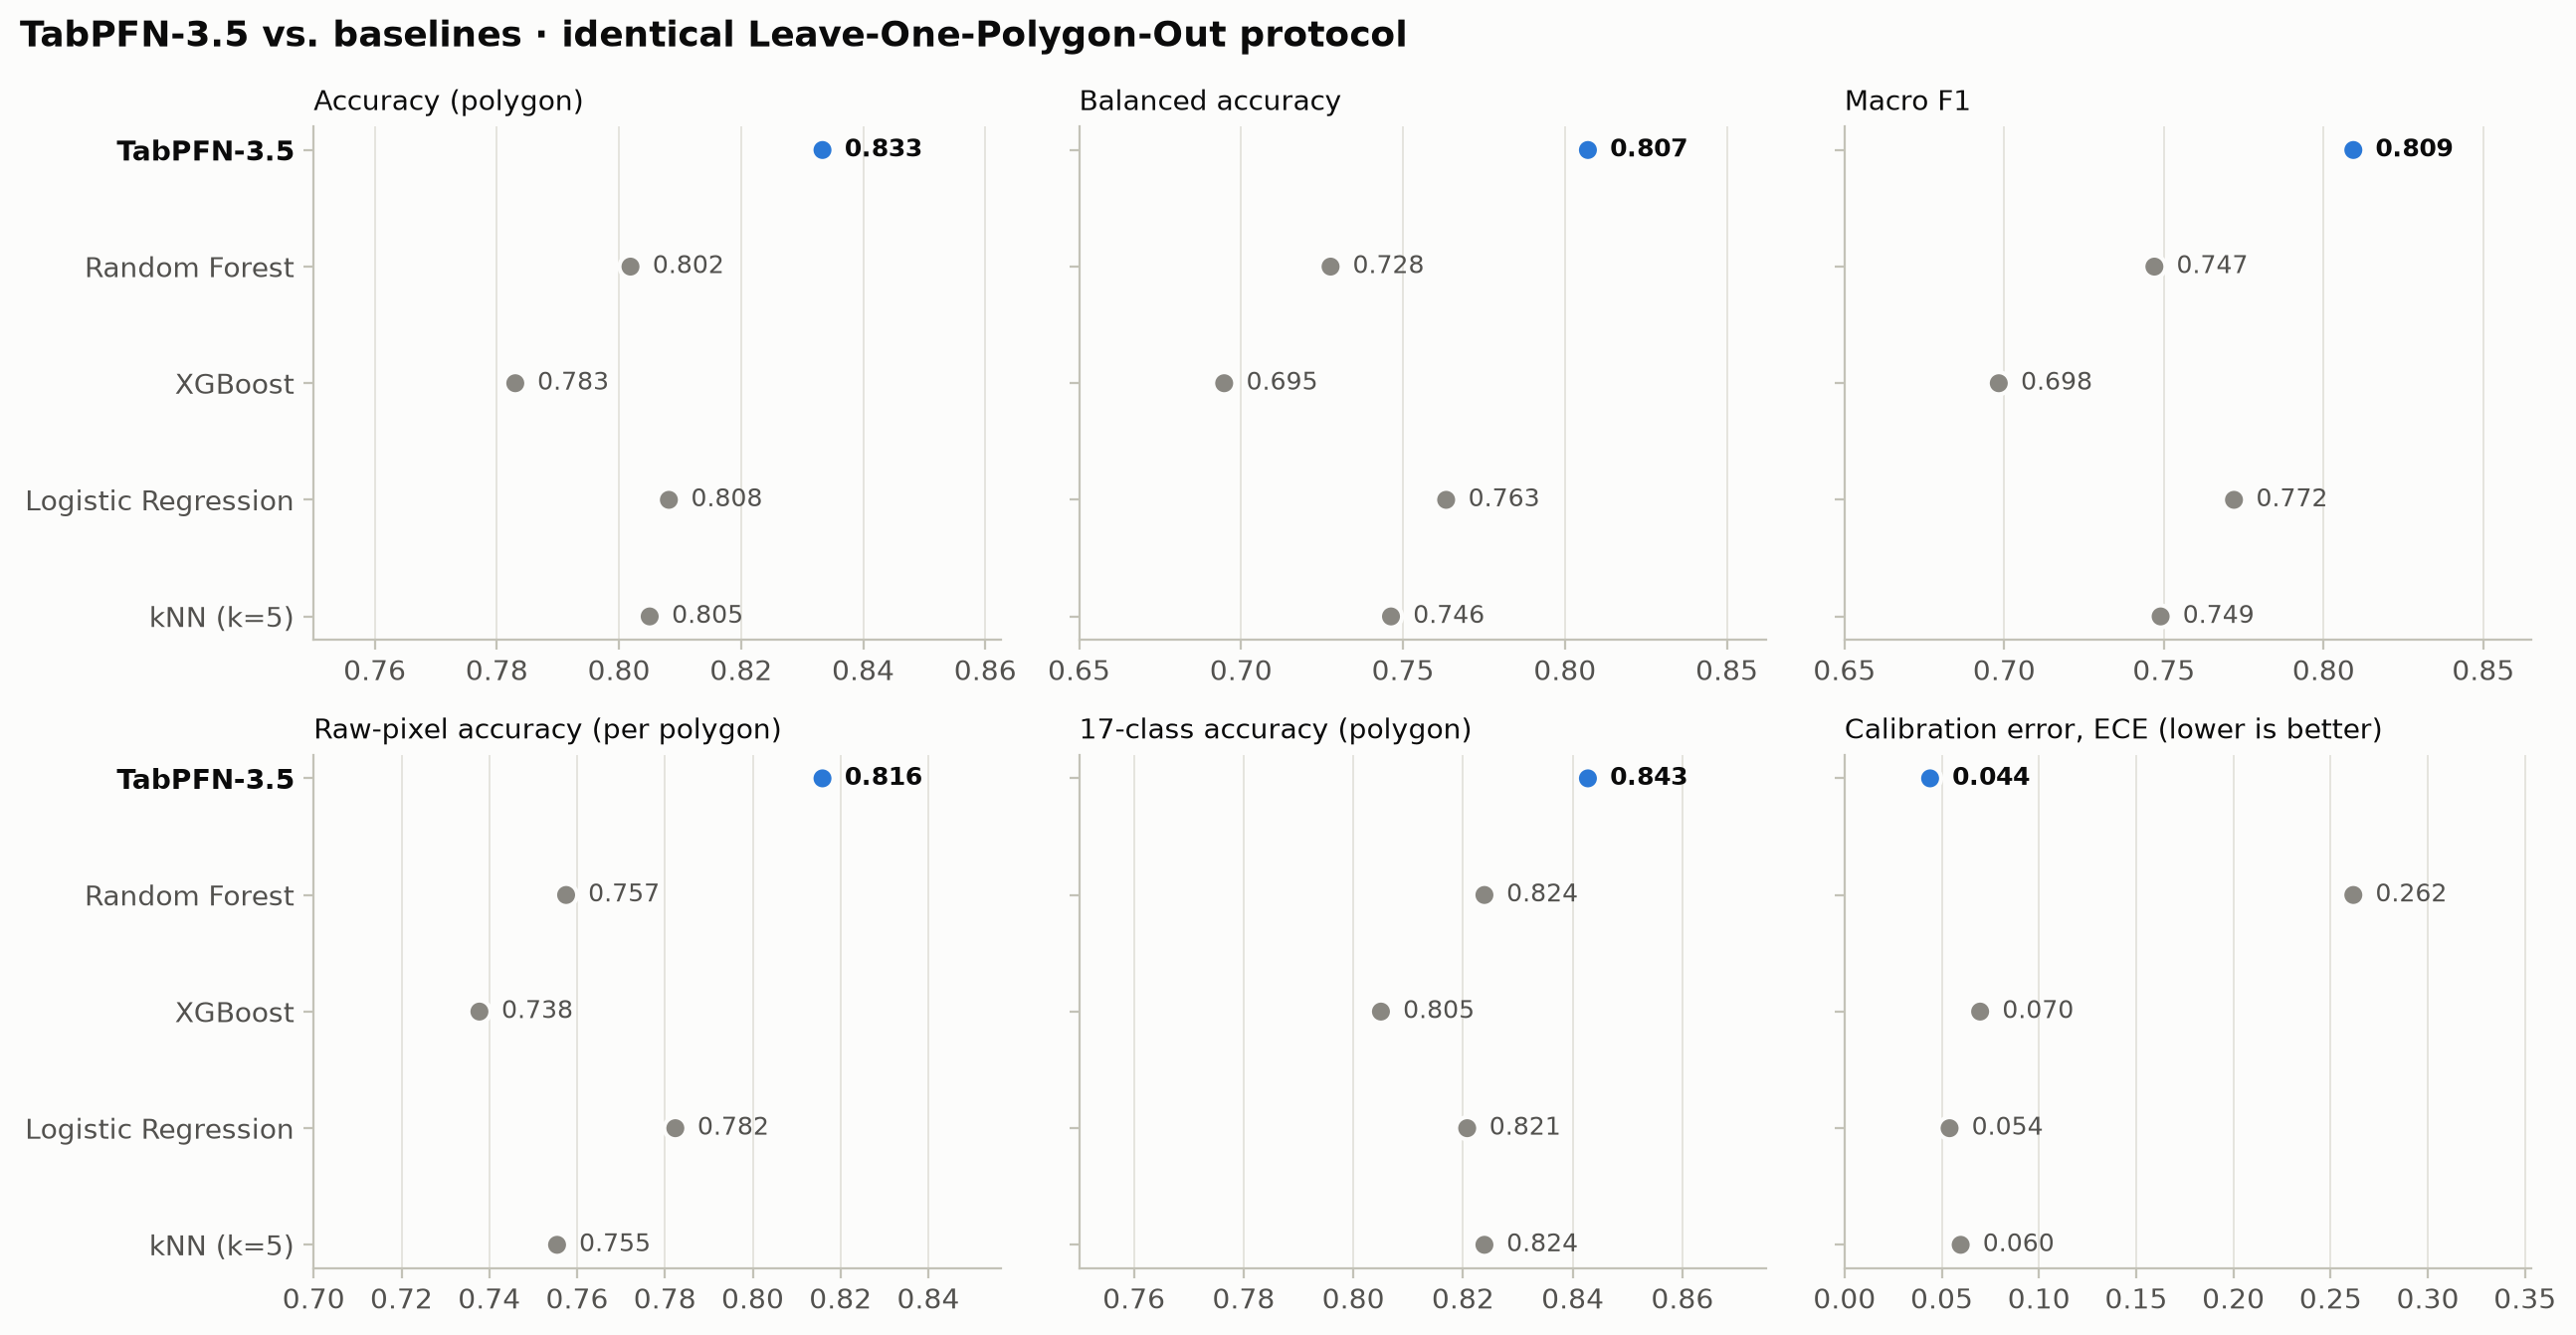

The data file committed next to this chart (first rows):
model, n_polygons, n_raw_pixels, accuracy_polygon_mean, balanced_accuracy_polygon_mean, macro_f1, macro_precision, macro_recall, top3_accuracy, log_loss, brier_score, ece_polygon_mean, raw_pixel_accuracy_micro, raw_pixel_accuracy_macro, raw_pixel_accuracy_class_balanced, ece_raw_pixel_micro, ece_raw_pixel_polygon_weighted, loo_seconds, accuracy_17class_polygon_mean, balanced_accuracy_17class_polygon_mean, raw_pixel_accuracy_17class_micro, raw_pixel_accuracy_17class_macro
TabPFN-3.5, 318, 440208, 0.8333, 0.8071, 0.8093, 0.8175, 0.8071, 0.9748, 0.5449, 0.2485, 0.04401, 0.8716, 0.8159, 0.8146, 0.06472, 0.03969, 683.4, 0.8428, 0.8032, 0.8777, 0.8269
Random Forest, 318, 440208, 0.8019, 0.7276, 0.747, 0.7909, 0.7276, 0.934, 0.9061, 0.3827, 0.2617, 0.7909, 0.7575, 0.6728, 0.2614, 0.2512, 292, 0.8239, 0.7277, 0.8051, 0.7814
XGBoost, 318, 440208, 0.783, 0.6948, 0.6983, 0.7533, 0.6948, 0.9088, 0.8627, 0.3384, 0.06974, 0.7686, 0.7378, 0.646, 0.03012, 0.03831, 715.3, 0.805, 0.699, 0.7985, 0.7694
Logistic Regression, 318, 440208, 0.8082, 0.7633, 0.7719, 0.7878, 0.7633, 0.9371, 0.7266, 0.2938, 0.05403, 0.8107, 0.7824, 0.7633, 0.04322, 0.04233, 17.95, 0.8208, 0.7666, 0.8458, 0.7996
kNN (k=5), 318, 440208, 0.805, 0.7463, 0.749, 0.789, 0.7463, 0.9214, 2.729, 0.3089, 0.05974, 0.8116, 0.7554, 0.6869, 0.1273, 0.05291, 39.74, 0.8239, 0.7617, 0.8175, 0.7793
